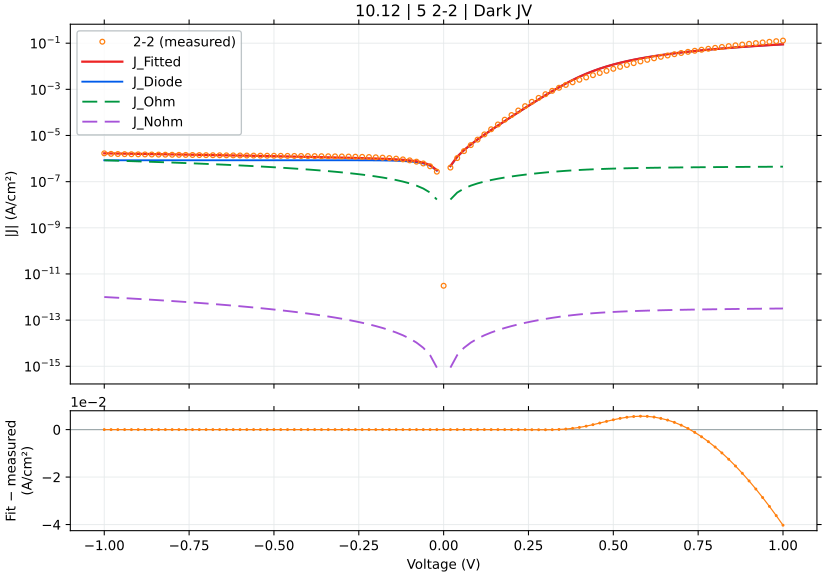

Values plotted in this chart, from the file beside it:
voltage_V, J_measured_A_cm2_signed, J_fitted_A_cm2_signed, J_diode_A_cm2_signed, J_ohmic_A_cm2_signed, J_nonohmic_A_cm2_signed, relative_error_pct, J_held_out_A_cm2_signed, J_fit_minus_measured_A_cm2
-1.0, -1.682667e-06, -1.6838330065992993e-06, -8.445134677589495e-07, -8.393185388562553e-07, -9.999840945456667e-13, 0.0693, -1.6859854628732544e-06, -1.1660065992993358e-09
-0.98, -1.597444e-06, -1.667046525299507e-06, -8.445134676068691e-07, -8.225320934197467e-07, -9.642728913348185e-13, 4.357, -1.6628399059525728e-06, -6.960252529950692e-08
-0.96, -1.571356e-06, -1.6502600444947649e-06, -8.44513467371508e-07, -8.05745647983236e-07, -9.291400209581722e-13, 5.021, -1.6529474017795312e-06, -7.890404449476492e-08
-0.94, -1.5516e-06, -1.6334735641418585e-06, -8.445134670072615e-07, -7.889592025467234e-07, -8.945878735169571e-13, 5.277, -1.6350973207327051e-06, -8.187356414185837e-08
-0.92, -1.536711e-06, -1.6166870841726595e-06, -8.445134664435508e-07, -7.72172757110209e-07, -8.606188996352386e-13, 5.204, -1.613320401963923e-06, -7.997608417265955e-08
-0.9, -1.522756e-06, -1.5999006044804542e-06, -8.445134655711476e-07, -7.553863116736934e-07, -8.272356133305231e-13, 5.066, -1.6022236457091633e-06, -7.714460448045433e-08
-0.88, -1.509244e-06, -1.5831141248987823e-06, -8.445134642210098e-07, -7.385998662371773e-07, -7.944405950867892e-13, 4.895, -1.5842091818250497e-06, -7.38701248987823e-08
-0.86, -1.495378e-06, -1.5663276451686832e-06, -8.445134621315261e-07, -7.218134208006619e-07, -7.622364951491064e-13, 4.745, -1.5638009000283096e-06, -7.094964516868324e-08
-0.84, -1.482911e-06, -1.5495411648880105e-06, -8.445134588978247e-07, -7.050269753641488e-07, -7.306260370612985e-13, 4.493, -1.5514998901486394e-06, -6.663016488801057e-08
-0.82, -1.470756e-06, -1.5327546834329859e-06, -8.445134538933235e-07, -6.882405299276409e-07, -6.996120214707439e-13, 4.215, -1.5333210407626652e-06, -6.199868343298586e-08
-0.8, -1.458489e-06, -1.515968199836792e-06, -8.44513446148319e-07, -6.714540844911428e-07, -6.691973302274285e-13, 3.941, -1.5142813915152565e-06, -5.7479199836792016e-08
-0.78, -1.447689e-06, -1.499181712601681e-06, -8.445134341620898e-07, -6.546676390546605e-07, -6.393849308078663e-13, 3.557, -1.500776122200916e-06, -5.149271260168105e-08
-0.76, -1.437378e-06, -1.4823952194081942e-06, -8.445134156121086e-07, -6.378811936182045e-07, -6.101778810985469e-13, 3.132, -1.4824328773908357e-06, -4.501721940819416e-08
-0.74, -1.426511e-06, -1.4656087166651395e-06, -8.445133869040141e-07, -6.210947481817908e-07, -5.815793345782584e-13, 2.741, -1.4647618442723522e-06, -3.9097716665139556e-08
-0.72, -1.416178e-06, -1.4488221988131345e-06, -8.445133424751449e-07, -6.043083027454439e-07, -5.5359254594412e-13, 2.305, -1.4500522938157894e-06, -3.2644198813134624e-08
-0.7, -1.406756e-06, -1.4320356572467617e-06, -8.445132737166828e-07, -5.875218573092017e-07, -5.262208772325695e-13, 1.797, -1.4315446167982972e-06, -2.527965724676166e-08
-0.68, -1.397156e-06, -1.4152490786464824e-06, -8.445131673055545e-07, -5.707354118731234e-07, -4.994678044940784e-13, 1.295, -1.4152421390123863e-06, -1.8093078646482406e-08
-0.66, -1.388067e-06, -1.398462442397093e-06, -8.445130026228683e-07, -5.539489664372997e-07, -4.733369250892715e-13, 0.7489, -1.3993282264830781e-06, -1.0395442397092986e-08
-0.64, -1.379044e-06, -1.381675716592506e-06, -8.445127477586681e-07, -5.371625210018721e-07, -4.478319656846757e-13, 0.1908, -1.3806559810744585e-06, -2.631716592505948e-09
-0.62, -1.370967e-06, -1.3648888518527078e-06, -8.445123533288585e-07, -5.203760755670583e-07, -4.229567910388872e-13, 0.4433, -1.3657218337057794e-06, 6.078148147292218e-09
-0.6, -1.360591e-06, -1.3481017717548413e-06, -8.445117429062309e-07, -5.035896301331967e-07, -3.987154136850137e-13, 0.9179, -1.3486032575736808e-06, 1.2489228245158632e-08
-0.58, -1.352551e-06, -1.3313143580242606e-06, -8.44510798211446e-07, -4.868031847008099e-07, -3.7511200463337516e-13, 1.57, -1.329765939772463e-06, 2.123664197573954e-08
-0.56, -1.34412e-06, -1.3145264276160946e-06, -8.445093361944824e-07, -4.700167392707069e-07, -3.52150905240415e-13, 2.202, -1.3161992909502405e-06, 2.9593572383905483e-08
-0.54, -1.336751e-06, -1.2977376972464901e-06, -8.445070735657098e-07, -4.5323029384413995e-07, -3.2983664041654485e-13, 2.919, -1.2978749280097263e-06, 3.901330275350986e-08
-0.52, -1.32908e-06, -1.2809477285008843e-06, -8.445035719039039e-07, -4.364438484230469e-07, -3.081739333784873e-13, 3.621, -1.2788706727797994e-06, 4.813227149911573e-08
-0.5, -1.321707e-06, -1.2641558428831333e-06, -8.444981527049842e-07, -4.1965740301042697e-07, -2.8716772219225383e-13, 4.354, -1.266668445978625e-06, 5.755115711686667e-08
-0.48, -1.313811e-06, -1.2473609903448882e-06, -8.444897659107879e-07, -4.028709576109217e-07, -2.6682317840339826e-13, 5.058, -1.2471341125827195e-06, 6.645000965511174e-08
-0.46, -1.306347e-06, -1.2305615458206236e-06, -8.444767864431811e-07, -3.8608451223171437e-07, -2.471457281145554e-13, 5.801, -1.2279560187040795e-06, 7.578545417937632e-08
-0.44, -1.298513e-06, -1.2137549943436844e-06, -8.444566993186868e-07, -3.6929806688392174e-07, -2.281410759504838e-13, 6.527, -1.2171068362247119e-06, 8.475800565631569e-08
-0.42, -1.290949e-06, -1.1969374437294448e-06, -8.44425612329464e-07, -3.5251162158474843e-07, -2.0981523245331023e-13, 7.282, -1.1963469499643737e-06, 9.40115562705553e-08
-0.4, -1.282724e-06, -1.1801028704000348e-06, -8.443775018646687e-07, -3.3572517636082034e-07, -1.921745455829449e-13, 8, -1.1769694811426652e-06, 1.0262112959996526e-07
-0.38, -1.274398e-06, -1.1632419522169538e-06, -8.443030457378727e-07, -3.18938731253344e-07, -1.7522573717024818e-13, 8.722, -1.1674312660525069e-06, 1.1115604778304618e-07
-0.36, -1.265589e-06, -1.1463402621640655e-06, -8.441878168620293e-07, -3.0215228632609087e-07, -1.589759453985281e-13, 9.422, -1.1453877901913941e-06, 1.1924873783593442e-07
-0.34, -1.256462e-06, -1.1293754728780849e-06, -8.440094877675557e-07, -2.853658416777543e-07, -1.4343277469408796e-13, 10.11, -1.125716456334367e-06, 1.270865271219151e-07
-0.32, -1.245769e-06, -1.1123130303599595e-06, -8.437335042945319e-07, -2.6857939746107267e-07, -1.2860435482091609e-13, 10.71, -1.117333600875108e-06, 1.3345596964004046e-07
-0.3, -1.2343e-06, -1.0950994585810598e-06, -8.43306390169223e-07, -2.5179295391242524e-07, -1.1449941154642406e-13, 11.28, -1.0937903822104426e-06, 1.392005414189402e-07
-0.28, -1.22122e-06, -1.0776519976493692e-06, -8.426453851243827e-07, -2.3500651139763433e-07, -1.0112735204845389e-13, 11.76, -1.0734755507500718e-06, 1.4356800235063073e-07
-0.26, -1.206016e-06, -1.0598425677780228e-06, -8.416224087968046e-07, -2.1822007048284877e-07, -8.8498369385145e-14, 12.12, -1.0656725932619693e-06, 1.461734322219772e-07
-0.24, -1.187133e-06, -1.0414729518534352e-06, -8.400392431856185e-07, -2.0143363204424457e-07, -7.662357203718964e-14, 12.27, -1.039824603800934e-06, 1.4566004814656493e-07
-0.22, -1.163924e-06, -1.0222363879163405e-06, -8.375891249633968e-07, -1.8464719743779657e-07, -6.551514707098167e-14, 12.17, -1.0175725716550529e-06, 1.4168761208365955e-07
-0.2, -1.134464e-06, -1.0016581297013167e-06, -8.337973057527291e-07, -1.6786076876201805e-07, -5.51865694046704e-14, 11.71, -1.0082213774049566e-06, 1.3280587029868323e-07
-0.18, -1.096956e-06, -9.790034584178406e-07, -8.279290635003901e-07, -1.510743492645745e-07, -4.565287596550987e-14, 10.75, -9.770704883430833e-07, 1.1795254158215947e-07
-0.16, -1.050087e-06, -9.531353228675485e-07, -8.188473419649595e-07, -1.3428794397155489e-07, -3.693103405332333e-14, 9.233, -9.480943679060848e-07, 9.695167713245152e-08
-0.14, -9.917067e-07, -9.222940264918132e-07, -8.047924367900442e-07, -1.175015606613174e-07, -2.9040451661666004e-14, 6.999, -9.293248890967234e-07, 6.941267350818667e-08
-0.12, -9.204489e-07, -8.837562796500299e-07, -7.830410462747432e-07, -1.0071521137157498e-07, -2.2003711748670015e-14, 3.986, -8.817056405222149e-07, 3.6692620349970106e-08
-0.1, -8.352956e-07, -8.333075709767291e-07, -7.493786403973843e-07, -8.392891473166387e-08, -1.5847680864194564e-14, 0.238, -8.282936250403313e-07, 1.988029023270884e-09
-0.08, -7.340667e-07, -7.644256643435276e-07, -6.972829541665163e-07, -6.714269957171856e-08, -1.0605292750039096e-14, 4.136, -7.710024861769641e-07, -3.035896434352762e-08
-0.06, -6.134867e-07, -6.670171140594117e-07, -6.166604972330964e-07, -5.035661050763325e-08, -6.318682098012126e-15, 8.726, -6.653354428988056e-07, -5.3530414059411734e-08
-0.04, -4.639778e-07, -5.254622251775397e-07, -4.918915055491805e-07, -3.3570716582892034e-08, -3.045467186082361e-15, 13.25, -5.219567427985804e-07, -6.148442517753964e-08
-0.02, -2.705356e-07, -3.155902311261458e-07, -2.988051056124448e-07, -1.6785124639142145e-08, -8.74558873327465e-16, 16.65, -3.1853007987071557e-07, -4.505463112614577e-08
0.0, 3.081066e-12, 0.0, 0.0, 0.0, 0.0, , 0.0, -3.081066e-12
0.02, 4.067822e-07, 4.791770223385236e-07, 4.623926199249289e-07, 1.6784401539103644e-08, 8.744910579964428e-16, 17.8, 4.7574597190462394e-07, 7.23948223385236e-08
0.04, 1.050604e-06, 1.2114657891039371e-06, 1.1778981018064941e-06, 3.356768425247091e-08, 3.0449720476364744e-15, 15.31, 1.2230900565763112e-06, 1.608617891039371e-07
0.06, 2.103622e-06, 2.3353371345320253e-06, 2.2849878921552885e-06, 5.034923605972033e-08, 6.317016590513554e-15, 11.02, 2.3306182660711946e-06, 2.3171513453202551e-07
0.08, 3.822378e-06, 4.06490134243991e-06, 3.9977732213061256e-06, 6.712811053263894e-08, 1.0601145260425891e-14, 6.345, 4.03467110741531e-06, 2.4252334243990993e-07
0.1, 6.617022e-06, 6.7310669344077036e-06, 6.647164073607224e-06, 8.390284496165883e-08, 1.5838821351186038e-14, 1.724, 6.794445870073441e-06, 1.1404493440770389e-07
0.12, 1.114582e-05, 1.0844874673354214e-05, 1.0744203470966227e-05, 1.006711804015888e-07, 2.1986399412317726e-14, 2.7, 1.0831034261526152e-05, -3.0094532664578664e-07
0.14, 1.857978e-05, 1.7194647617443754e-05, 1.7077217956194487e-05, 1.1742963224080784e-07, 2.9008460765817326e-14, 7.455, 1.7065261236507005e-05, -1.3851323825562461e-06
0.16, 3.006422e-05, 2.6994284644130104e-05, 2.6860111772554225e-05, 1.3417283470180714e-07, 3.687407164989725e-14, 10.21, 2.7233884265620774e-05, -3.0699353558698965e-06
0.18, 4.824644e-05, 4.210790011362275e-05, 4.195700752019859e-05, 1.5089254787013116e-07, 4.555403476602002e-14, 12.72, 4.209479086734829e-05, -6.1385398863772505e-06
... 41 more rows
